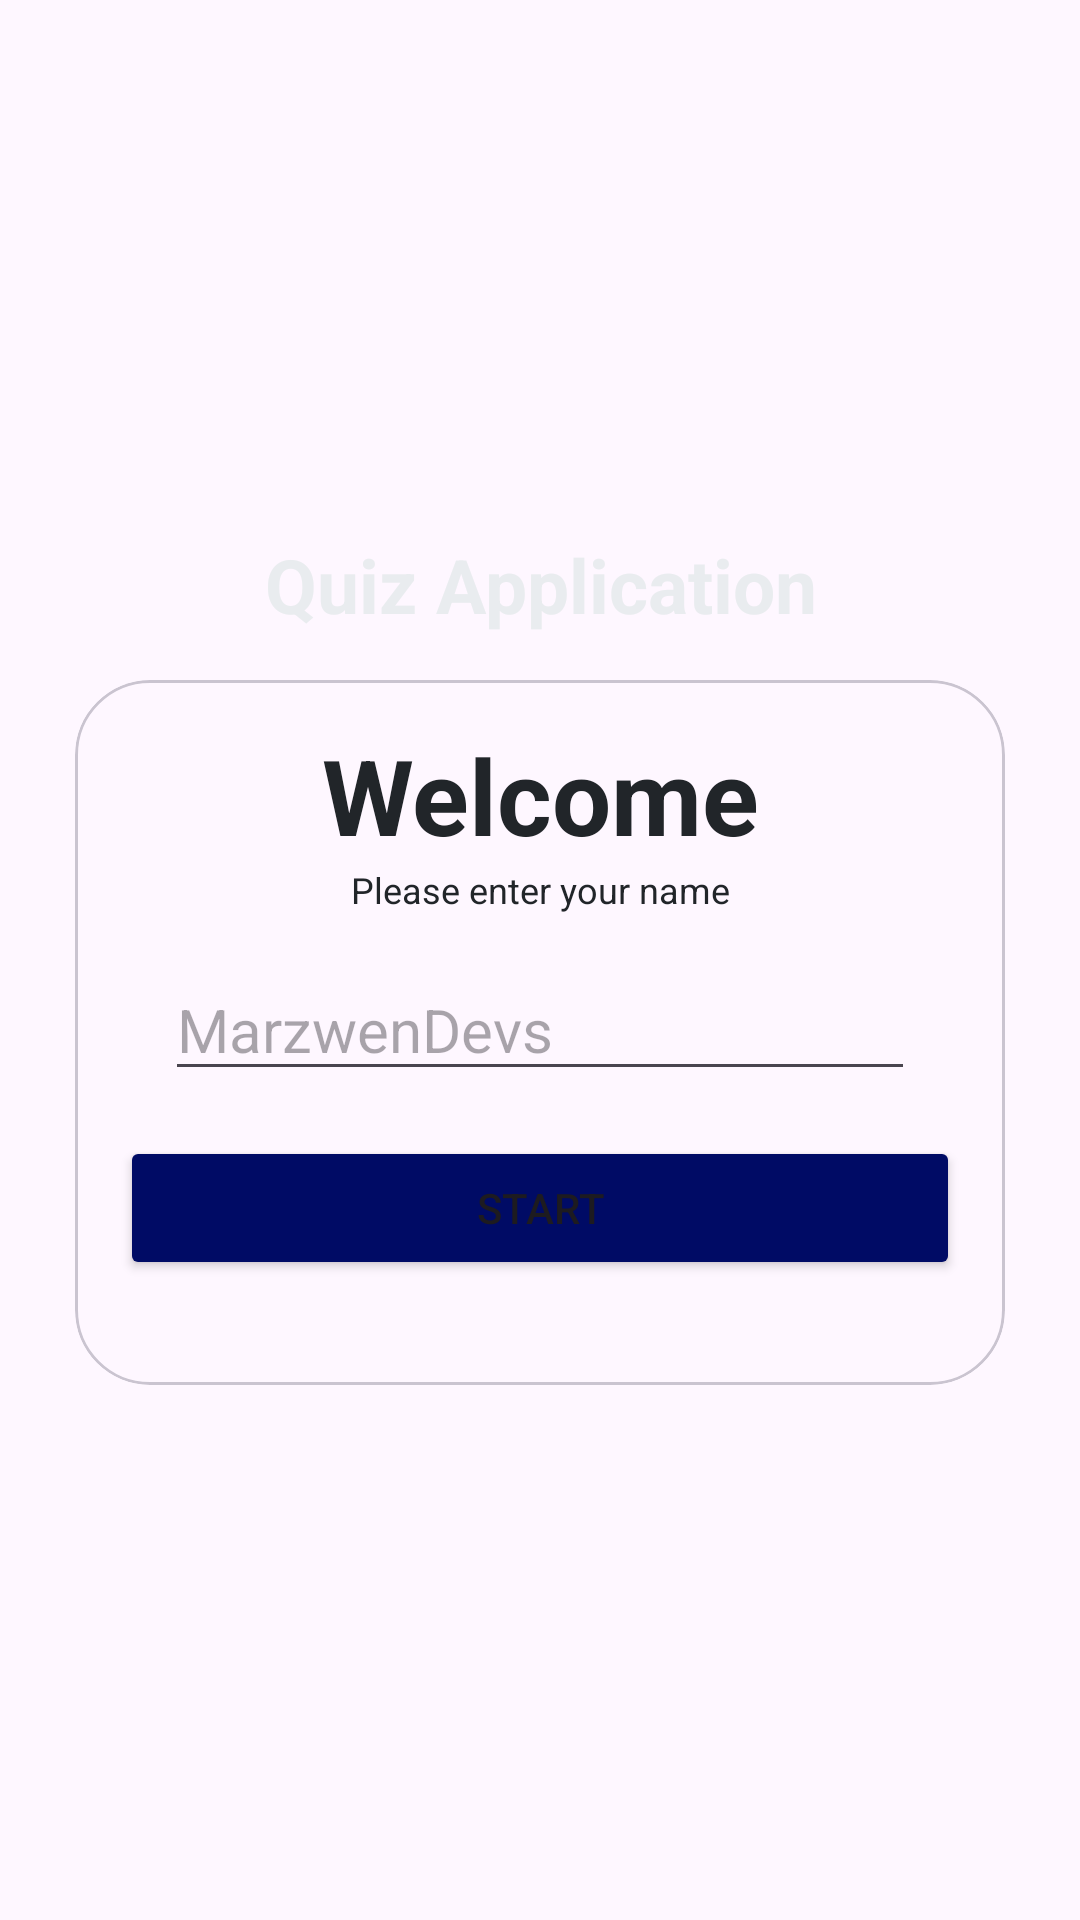

Android layout source for this screen:
<!-- AndroidManifest.xml: application theme Theme.QuizApp -->
<!-- res/layout/activity_main.xml -->
<?xml version="1.0" encoding="utf-8"?>
<LinearLayout xmlns:android="http://schemas.android.com/apk/res/android"
    xmlns:app="http://schemas.android.com/apk/res-auto"
    xmlns:tools="http://schemas.android.com/tools"
    android:layout_width="match_parent"
    android:layout_height="match_parent"
    android:orientation="vertical"
    android:gravity="center"
    tools:context=".MainActivity"
    android:background="@drawable/iphone">

    <TextView
        android:id="@+id/textView"
        android:layout_width="match_parent"
        android:layout_height="wrap_content"
        android:textColor="@color/white"
        android:textStyle="bold"
        android:textSize="25sp"
        android:text="@string/quiz_app"
        android:gravity="center"
        android:layout_marginBottom="15dp"/>

<com.google.android.material.card.MaterialCardView
    android:layout_width="match_parent"
    android:layout_height="wrap_content"
    app:cardCornerRadius="25dp"
    android:layout_marginHorizontal="25dp"
    android:background="@color/white">

    <LinearLayout
        android:layout_width="match_parent"
        android:layout_height="wrap_content"
        android:layout_margin="15dp"
        android:orientation="vertical">

        <TextView
            android:layout_width="match_parent"
            android:layout_height="wrap_content"
            android:textColor="@color/darkText"
            android:textStyle="bold"
            android:textSize="35sp"
            android:text="@string/welcome"
            android:gravity="center"/>

        <TextView
            android:layout_width="match_parent"
            android:layout_height="wrap_content"
            android:textColor="@color/darkText"
            android:textSize="12sp"
            android:text="@string/enter_name"
            android:gravity="center"/>

        <EditText
            android:id="@+id/etName"
            android:layout_width="match_parent"
            android:layout_height="wrap_content"
            android:layout_gravity="center"
            android:layout_margin="15dp"
            android:hint="@string/devsName"
            android:inputType="textCapWords"
            android:textColor="@color/black"
            android:textSize="20sp" />

        <Button
            android:id="@+id/btnStart"
            android:layout_width="match_parent"
            android:layout_height="wrap_content"
            android:layout_gravity="center"
            android:layout_marginBottom="20dp"
            android:backgroundTint="#000B65"
            android:padding="5sp"
            android:text="Start" />

    </LinearLayout>
</com.google.android.material.card.MaterialCardView>

</LinearLayout>
<!-- resources referenced by this layout -->
<resources>
  <color name="black">#FF000000</color>
  <color name="darkText">#212529</color>
  <color name="white">#e9ecef</color>
  <string name="devsName">MarzwenDevs</string>
  <string name="enter_name">Please enter your name</string>
  <string name="quiz_app">Quiz Application</string>
  <string name="welcome">Welcome</string>
  <style name="Theme.QuizApp" parent="Base.Theme.QuizApp" />
  <style name="Base.Theme.QuizApp" parent="Theme.Material3.DayNight.NoActionBar">
          
          
          <item name="android:windowFullscreen">true</item>
      </style>
</resources>
